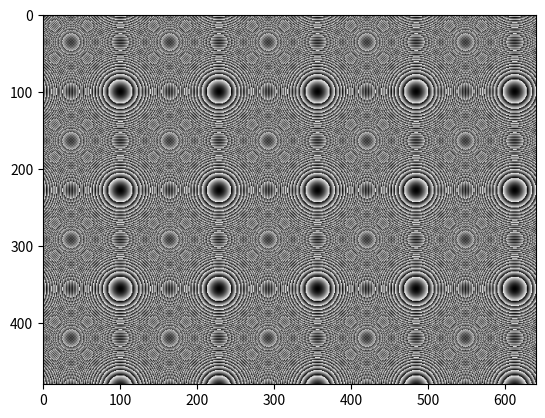

This chart was generated by the following Python code:
#!/usr/bin/env python
# https://stackoverflow.com/questions/12062920/how-do-i-create-an-image-in-pil-using-a-list-of-rgb-tuples
# https://stackoverflow.com/questions/40229630/scipy-misc-imshow-runtimeerrorcould-not-execute-image-view

import scipy.misc
import numpy as np
import matplotlib.pyplot as plt

# Image size
width = 640
height = 480
channels = 3

# Create an empty image
img = np.zeros((height, width, channels), dtype=np.uint8)

# Draw something (http://stackoverflow.com/a/10032271/562769)
xx, yy = np.mgrid[:height, :width]
circle = (xx - 100) ** 2 + (yy - 100) ** 2

# Set the RGB values
for y in range(img.shape[0]):
    for x in range(img.shape[1]):
        r, g, b = circle[y][x], circle[y][x], circle[y][x]
        img[y][x][0] = r
        img[y][x][1] = g
        img[y][x][2] = b

# Display the image
#scipy.misc.imshow(img)
plt.imshow(np.uint8(img))
plt.show()

# Save the image
#scipy.misc.imsave("image.png", img)